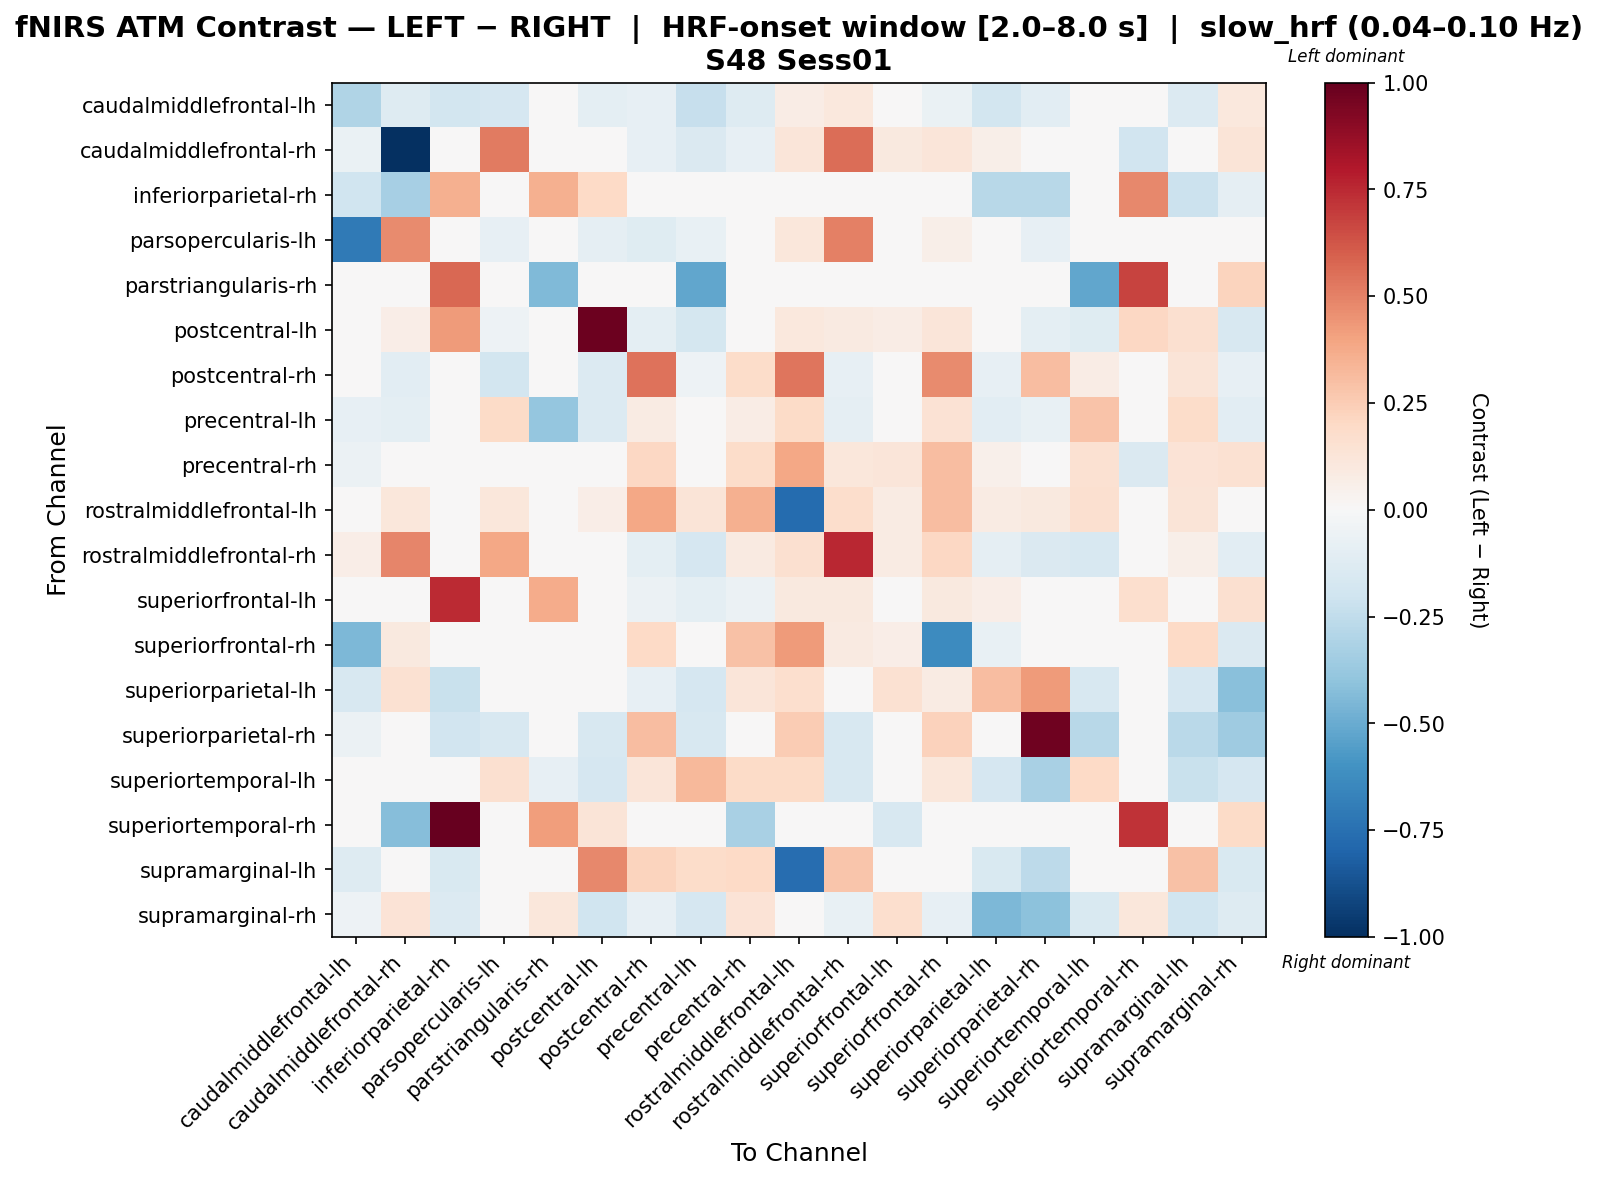

The data file committed next to this chart (first rows):
, caudalmiddlefrontal-lh, caudalmiddlefrontal-rh, inferiorparietal-rh, parsopercularis-lh, parstriangularis-rh, postcentral-lh, postcentral-rh, precentral-lh, precentral-rh, rostralmiddlefrontal-lh, rostralmiddlefrontal-rh, superiorfrontal-lh, superiorfrontal-rh, superiorparietal-lh, superiorparietal-rh, superiortemporal-lh, superiortemporal-rh, supramarginal-lh, supramarginal-rh
caudalmiddlefrontal-lh, -0.3007, -0.1251, -0.1804, -0.1679, 0.0, -0.09625, -0.07881, -0.2337, -0.1251, 0.07244, 0.1087, 0.03991, -0.06634, -0.1804, -0.108, 0.0, -0.01375, -0.1388, 0.1093
caudalmiddlefrontal-rh, -0.07031, -0.9931, -0.03031, 0.5171, 0.0, -0.002121, -0.08334, -0.144, -0.08334, 0.1188, 0.557, 0.09758, 0.1188, 0.0594, 0.0, 0.0, -0.1894, 0.0, 0.1273
inferiorparietal-rh, -0.199, -0.33, 0.355, 0.0, 0.3519, 0.2025, 0.0, 0.0, 0.0, 0.0, 0.0, 0.0, 0.0, -0.2756, -0.2756, 0.0, 0.4784, -0.2143, -0.0934
parsopercularis-lh, -0.7095, 0.4743, 0.0, -0.08564, 0.0, -0.08631, -0.1188, -0.07808, -0.01334, 0.1136, 0.5029, 0.04603, 0.05961, -0.0404, -0.081, 0.02992, -0.0054, 0.0, -0.007938
parstriangularis-rh, 0.0, 0.0, 0.5771, 0.0, -0.4401, 0.0, 0.0, -0.5197, 0.0, 0.0, 0.0, 0.0, 0.0, 0.0, 0.0, -0.5197, 0.6788, 0.0, 0.2238
postcentral-lh, -0.04405, 0.06298, 0.4243, -0.05028, 0.0, 0.9809, -0.09438, -0.1762, 0.03622, 0.107, 0.08741, 0.07556, 0.1244, -0.04399, -0.09438, -0.1196, 0.2058, 0.1605, -0.1573
postcentral-rh, -0.0166, -0.1027, 0.0, -0.1817, 0.0, -0.1343, 0.5447, -0.05019, 0.1835, 0.5367, -0.07899, -0.03949, 0.4743, -0.07899, 0.3084, 0.0757, -0.007899, 0.1315, -0.07899
precentral-lh, -0.08359, -0.09834, 0.0, 0.1893, -0.385, -0.1377, 0.07815, -0.03319, 0.07324, 0.1912, -0.08851, -0.02459, 0.1421, -0.1033, -0.07376, 0.2821, -0.004917, 0.18, -0.1033
precentral-rh, -0.06072, -0.04865, 0.0, -0.02231, 0.0, -0.008778, 0.2067, -0.03325, 0.18, 0.3867, 0.1167, 0.1203, 0.3073, 0.05303, 0.0, 0.1509, -0.1463, 0.135, 0.1485
rostralmiddlefrontal-lh, 0.03337, 0.1168, 0.0, 0.1168, 0.0, 0.06674, 0.3863, 0.1315, 0.3547, -0.7685, 0.1752, 0.08343, 0.3112, 0.08343, 0.1001, 0.1624, 0.0, 0.1315, 0.0
rostralmiddlefrontal-rh, 0.06492, 0.4848, 0.0, 0.39, 0.0, -0.04745, -0.09399, -0.1692, 0.08926, 0.1623, 0.7555, 0.08115, 0.2039, -0.08803, -0.141, -0.1598, 0.0, 0.0568, -0.1043
superiorfrontal-lh, -0.04248, -0.03987, 0.7425, -0.003909, 0.3712, -0.02241, -0.0602, -0.1003, -0.05916, 0.09643, 0.09643, 0.00834, 0.09643, 0.0675, 0.0, 0.0, 0.1706, 0.0, 0.1639
superiorfrontal-rh, -0.4514, 0.0967, 0.0, -0.04609, 0.0, -0.04609, 0.1998, 0.01499, 0.2894, 0.4264, 0.0901, 0.06907, -0.6269, -0.07372, -0.03228, 0.03355, 0.0, 0.1992, -0.1428
superiorparietal-lh, -0.1595, 0.1519, -0.2209, 0.002545, 0.0, -0.04751, -0.08296, -0.1659, 0.1181, 0.1687, 0.01942, 0.1519, 0.08579, 0.3058, 0.4221, -0.1576, 0.0, -0.1718, -0.42
superiorparietal-rh, -0.05522, 0.0, -0.1923, -0.1602, 0.0, -0.1602, 0.3115, -0.1602, 0.0, 0.251, -0.1602, 0.0, 0.2278, 0.02208, 0.9736, -0.2778, 0.0, -0.2671, -0.3525
superiortemporal-lh, 0.0, 0.0, 0.0, 0.1591, -0.08534, -0.1679, 0.1195, 0.3264, 0.1881, 0.1902, -0.1591, 0.0, 0.1107, -0.1679, -0.3203, 0.1989, 0.0, -0.2243, -0.1679
superiortemporal-rh, -0.01632, -0.4243, 1.0, -0.01632, 0.4206, 0.1281, -0.01632, -0.01632, -0.3264, 0.0, 0.0, -0.1632, 0.0, 0.0, 0.0, 0.0, 0.7254, 0.0, 0.1899
supramarginal-lh, -0.1273, 0.0, -0.1485, 0.0, 0.0, 0.4816, 0.2254, 0.1856, 0.1989, -0.7646, 0.2809, 0.0, -0.02879, -0.1485, -0.2652, -0.03182, 0.0, 0.2907, -0.1485
supramarginal-rh, -0.05268, 0.1395, -0.1351, -0.04176, 0.1096, -0.1964, -0.07857, -0.165, 0.1395, 0.0, -0.07166, 0.1694, -0.07857, -0.4497, -0.4116, -0.1493, 0.1096, -0.1958, -0.1265
